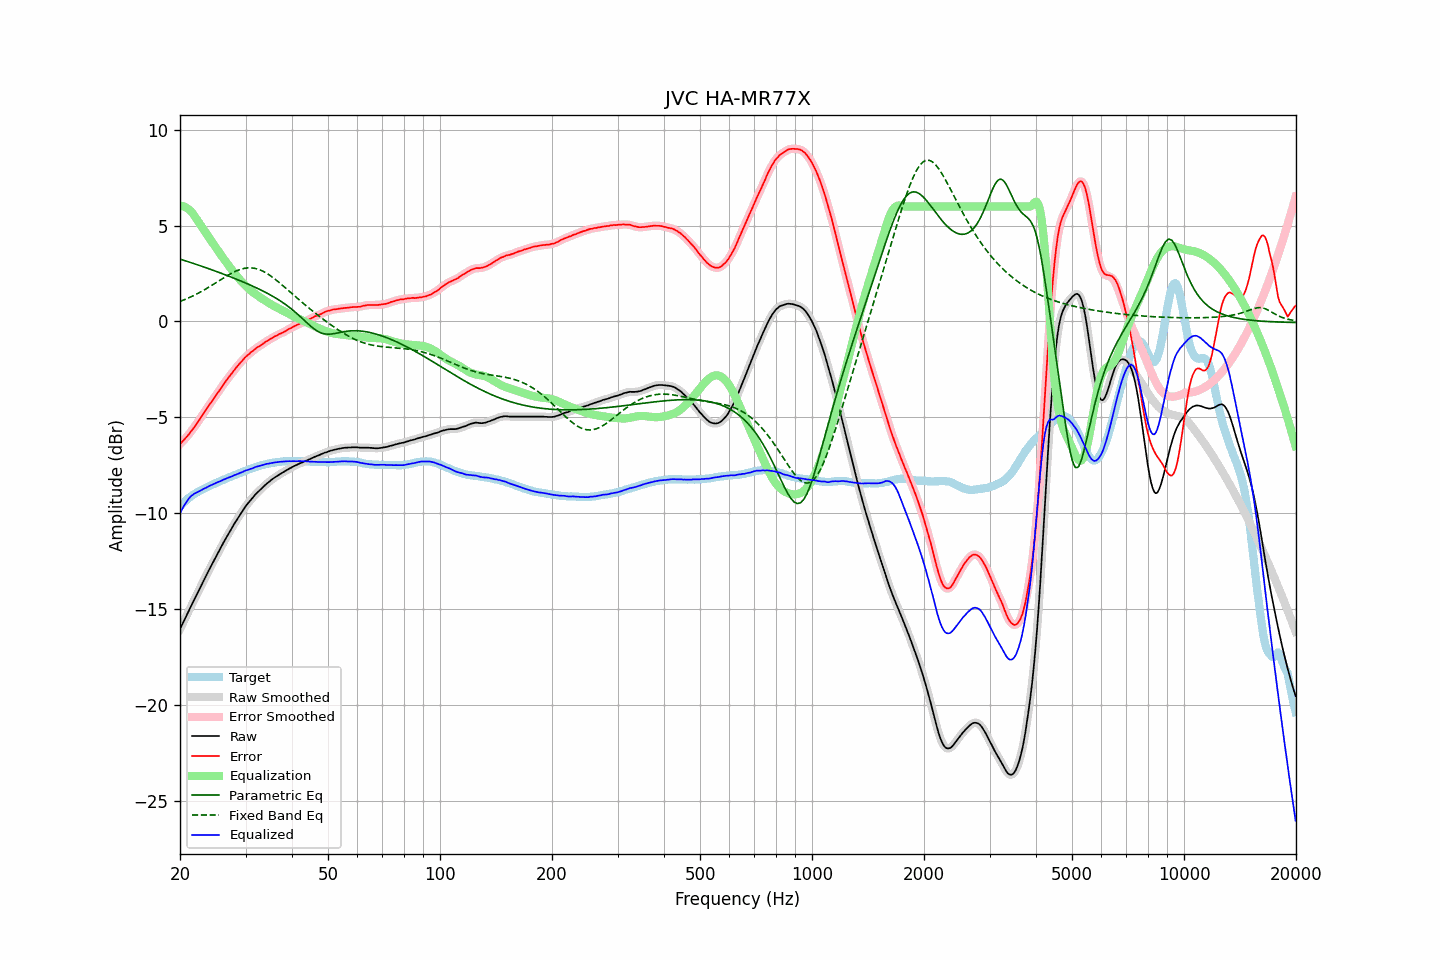

The file beside this chart, header and first rows:
frequency, raw, error, smoothed, error_smoothed, equalization, parametric_eq, fixed_band_eq, equalized_raw, equalized_smoothed, target
20.00, -16.04, -6.39, -16.04, -6.39, 6.03, 3.25, 1.04, -10.01, -10.01, -9.65
20.20, -15.87, -6.31, -15.87, -6.31, 6.03, 3.23, 1.08, -9.85, -9.84, -9.56
20.40, -15.69, -6.22, -15.70, -6.22, 6.01, 3.20, 1.11, -9.68, -9.69, -9.47
20.61, -15.53, -6.12, -15.52, -6.13, 5.98, 3.17, 1.15, -9.55, -9.55, -9.40
20.81, -15.35, -6.04, -15.35, -6.03, 5.93, 3.15, 1.18, -9.42, -9.41, -9.31
21.02, -15.17, -5.94, -15.18, -5.93, 5.88, 3.12, 1.22, -9.29, -9.30, -9.23
21.23, -15.00, -5.83, -15.00, -5.83, 5.81, 3.09, 1.25, -9.19, -9.19, -9.17
21.44, -14.83, -5.72, -14.83, -5.72, 5.73, 3.07, 1.29, -9.10, -9.10, -9.11
21.66, -14.67, -5.62, -14.66, -5.61, 5.63, 3.04, 1.33, -9.04, -9.03, -9.05
21.87, -14.49, -5.50, -14.49, -5.50, 5.51, 3.01, 1.37, -8.98, -8.98, -8.99
22.09, -14.32, -5.38, -14.32, -5.38, 5.39, 2.98, 1.42, -8.94, -8.94, -8.95
22.31, -14.15, -5.26, -14.15, -5.26, 5.26, 2.95, 1.46, -8.89, -8.89, -8.90
22.54, -13.99, -5.14, -13.98, -5.13, 5.13, 2.93, 1.50, -8.85, -8.85, -8.85
22.76, -13.81, -5.01, -13.81, -5.01, 5.01, 2.90, 1.55, -8.81, -8.81, -8.81
22.99, -13.64, -4.88, -13.64, -4.88, 4.88, 2.87, 1.60, -8.76, -8.76, -8.77
23.22, -13.47, -4.75, -13.48, -4.75, 4.76, 2.84, 1.64, -8.72, -8.72, -8.73
23.45, -13.31, -4.63, -13.31, -4.63, 4.63, 2.81, 1.69, -8.68, -8.68, -8.68
23.69, -13.15, -4.51, -13.14, -4.50, 4.51, 2.78, 1.74, -8.64, -8.64, -8.64
23.92, -12.97, -4.37, -12.98, -4.38, 4.38, 2.75, 1.79, -8.59, -8.60, -8.60
24.16, -12.81, -4.26, -12.81, -4.26, 4.26, 2.72, 1.85, -8.55, -8.55, -8.55
24.40, -12.65, -4.14, -12.65, -4.14, 4.14, 2.69, 1.90, -8.52, -8.51, -8.51
24.65, -12.50, -4.01, -12.49, -4.02, 4.01, 2.66, 1.95, -8.48, -8.48, -8.48
24.89, -12.33, -3.89, -12.33, -3.89, 3.89, 2.63, 2.00, -8.44, -8.44, -8.44
25.14, -12.17, -3.77, -12.17, -3.77, 3.77, 2.60, 2.06, -8.40, -8.40, -8.40
25.39, -12.01, -3.65, -12.02, -3.65, 3.65, 2.57, 2.11, -8.36, -8.37, -8.36
25.65, -11.86, -3.54, -11.86, -3.53, 3.53, 2.54, 2.16, -8.34, -8.33, -8.32
25.91, -11.71, -3.41, -11.70, -3.41, 3.41, 2.50, 2.22, -8.30, -8.29, -8.29
26.16, -11.54, -3.29, -11.55, -3.29, 3.29, 2.47, 2.27, -8.25, -8.26, -8.25
26.43, -11.40, -3.17, -11.39, -3.17, 3.18, 2.44, 2.32, -8.22, -8.22, -8.23
26.69, -11.24, -3.06, -11.24, -3.06, 3.06, 2.41, 2.37, -8.18, -8.18, -8.19
26.96, -11.10, -2.95, -11.10, -2.95, 2.95, 2.38, 2.42, -8.15, -8.15, -8.15
27.23, -10.96, -2.84, -10.95, -2.84, 2.84, 2.34, 2.47, -8.12, -8.12, -8.12
27.50, -10.81, -2.74, -10.81, -2.73, 2.73, 2.31, 2.51, -8.09, -8.09, -8.08
27.77, -10.67, -2.62, -10.67, -2.62, 2.62, 2.28, 2.56, -8.05, -8.05, -8.05
28.05, -10.52, -2.51, -10.53, -2.51, 2.51, 2.24, 2.60, -8.01, -8.02, -8.01
28.33, -10.39, -2.40, -10.39, -2.40, 2.41, 2.21, 2.64, -7.98, -7.98, -7.99
28.62, -10.26, -2.30, -10.26, -2.30, 2.31, 2.18, 2.67, -7.95, -7.95, -7.95
28.90, -10.12, -2.21, -10.12, -2.21, 2.20, 2.14, 2.70, -7.92, -7.92, -7.91
29.19, -9.99, -2.11, -9.99, -2.11, 2.11, 2.11, 2.73, -7.88, -7.88, -7.88
29.48, -9.86, -2.03, -9.86, -2.02, 2.02, 2.07, 2.75, -7.85, -7.84, -7.84
29.78, -9.73, -1.92, -9.74, -1.92, 1.93, 2.04, 2.77, -7.80, -7.81, -7.82
30.08, -9.62, -1.84, -9.62, -1.84, 1.85, 2.00, 2.78, -7.77, -7.77, -7.78
30.38, -9.52, -1.76, -9.51, -1.76, 1.77, 1.96, 2.80, -7.75, -7.74, -7.75
30.68, -9.41, -1.70, -9.41, -1.69, 1.69, 1.93, 2.80, -7.72, -7.72, -7.71
30.99, -9.30, -1.61, -9.31, -1.62, 1.62, 1.89, 2.80, -7.69, -7.69, -7.69
31.30, -9.21, -1.56, -9.21, -1.55, 1.55, 1.85, 2.79, -7.66, -7.66, -7.65
31.61, -9.11, -1.49, -9.11, -1.48, 1.49, 1.81, 2.78, -7.63, -7.62, -7.63
31.93, -9.02, -1.42, -9.02, -1.42, 1.43, 1.77, 2.76, -7.59, -7.60, -7.60
32.24, -8.93, -1.35, -8.93, -1.36, 1.37, 1.74, 2.74, -7.57, -7.57, -7.58
32.57, -8.85, -1.30, -8.85, -1.31, 1.31, 1.70, 2.71, -7.55, -7.55, -7.55
32.89, -8.77, -1.26, -8.77, -1.25, 1.25, 1.65, 2.68, -7.52, -7.53, -7.51
33.22, -8.69, -1.20, -8.69, -1.20, 1.19, 1.61, 2.65, -7.50, -7.50, -7.49
33.55, -8.61, -1.14, -8.61, -1.14, 1.14, 1.57, 2.61, -7.48, -7.47, -7.47
33.89, -8.53, -1.08, -8.53, -1.08, 1.08, 1.53, 2.56, -7.45, -7.45, -7.46
34.23, -8.45, -1.03, -8.46, -1.03, 1.03, 1.48, 2.51, -7.42, -7.43, -7.43
34.57, -8.39, -0.98, -8.39, -0.98, 0.98, 1.44, 2.46, -7.42, -7.41, -7.41
34.92, -8.32, -0.92, -8.32, -0.93, 0.93, 1.39, 2.40, -7.40, -7.40, -7.40
35.27, -8.25, -0.88, -8.26, -0.88, 0.87, 1.35, 2.34, -7.38, -7.38, -7.38
35.62, -8.19, -0.83, -8.19, -0.83, 0.83, 1.30, 2.28, -7.37, -7.37, -7.37
35.97, -8.13, -0.77, -8.13, -0.78, 0.78, 1.25, 2.22, -7.35, -7.35, -7.36
... 635 more rows
